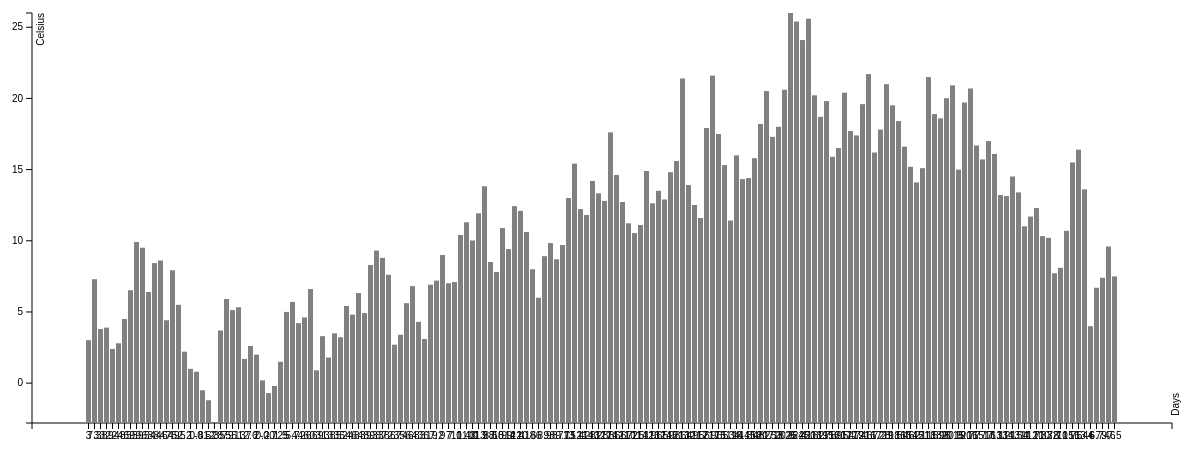
D3 v3 page, settled after 480 driven frames (8 s of simulated time); the page loaded 1 data file(s).


// ── barchart2.js
/* Name: Job Huisman, Studentnummer: 10119647 */
// This script makes an barchart, without an correct x-axis. Not able to rotate text at axis.
// The barchart displays the average temperature for the year 2015.
// Missing: pop-up

window.onload = function() {

// set the dimensions of the canvas
var margin = {top: 20, right: 20, bottom: 70, left: 40},
    width = 1200 - margin.left - margin.right,
    height = 500 - margin.top - margin.bottom;


// set the ranges
var x = d3.scale.ordinal()
	.rangeRoundBands([0, width], .15);

var y = d3.scale.linear().range([height, 0]);

// define the axis
var xAxis = d3.svg.axis()
    .scale(x)
    .orient("bottom")

var yAxis = d3.svg.axis()
    .scale(y)
    .orient("left")
    .ticks(10);


// SVG element
var svg = d3.select("body").append("svg")
    .attr("width", width + margin.left + margin.right)
    .attr("height", height + margin.top + margin.bottom)
  .append("g")
    .attr("transform", 
          "translate(" + margin.left + "," + margin.top + ")");


// getting json
d3.json("knmi20152.json", function(error, data) {

    data.forEach(function(d) {
    	d.YYYYMMDD = d.YYYYMMDD;
        d.TG = d.TG;
        d.CE = +(parseInt(d.TG))/10;
    });
    
  // the range
x.domain(data.map(function(d) { return d.CE; }));
y.domain([d3.min(data, function(d) { return d.CE; }), d3.max(data, function(d) { return d.CE; })]);

// x axis
svg.append("g")
    .attr("class", "x axis")
    .attr("transform", "translate(0," + height + ")")
    .call(xAxis)
    .append("text")
    .attr("transform", "rotate(-90)")
    .attr("x", 30)
    .attr("y", 1140)
    .attr("dy", ".71em")
    .style("text-anchor", "end")
    .text("Days")

// y axis
svg.append("g")
    .attr("class", "y axis")
    .call(yAxis)
    .append("text")
    .attr("transform", "rotate(-90)")
    .attr("y", 5)
    .attr("dy", ".71em")
    .style("text-anchor", "end")
    .text("Celsius");


// rect per bar in data
svg.selectAll("bar")
    .data(data)
  	.enter()
  		.append("rect")
	    .attr("class", "bar")
	    .attr("x", function(d) { return x(d.CE); })
	    .attr("width", x.rangeBand())
	    .attr("y", function(d) { return y(d.CE); })
	    .attr("height", function(d) { return height - y(d.CE); });
});
}

### data: knmi20152.json
[
 {
  "YYYYMMDD": "20150101",
  "STN": "260",
  "TG": "30"
 },
 {
  "YYYYMMDD": "20150102",
  "STN": "260",
  "TG": "73"
 },
 {
  "YYYYMMDD": "20150103",
  "STN": "260",
  "TG": "38"
 },
 {
  "YYYYMMDD": "20150104",
  "STN": "260",
  "TG": "39"
 },
 {
  "YYYYMMDD": "20150105",
  "STN": "260",
  "TG": "24"
 },
 {
  "YYYYMMDD": "20150106",
  "STN": "260",
  "TG": "28"
 },
 {
  "YYYYMMDD": "20150107",
  "STN": "260",
  "TG": "45"
 },
 {
  "YYYYMMDD": "20150108",
  "STN": "260",
  "TG": "65"
 },
 "... 357 more items"
]